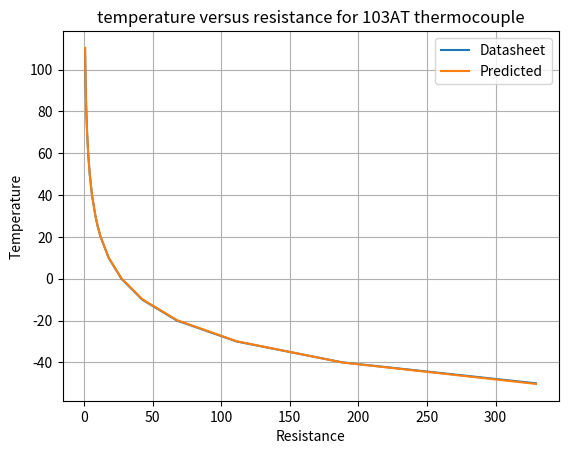

Source code (Python):
import numpy as np
import matplotlib.pyplot as plt
from scipy.optimize import curve_fit

thermocouple_types = [ "102AT", "202AT", "502AT", "103AT", "203AT" ]

# From https://www.semitec-global.com/uploads/2022/01/P12-13-AT-Thermistor.pdf
# column 0 is temperature in degrees C
# other columns are restance in kiloohms corresponding to the thermocouple_type
thermocouple_table = np.array([
    [-50, 24.46, 55.66, 154.6, 329.5, 1253],
    [-40, 14.43, 32.34, 88.91, 188.5, 642.0],
    [-30, 8.834, 19.48, 52.87, 111.3, 342.5],
    [-20, 5.594, 12.11, 32.44, 67.77, 190.0],
    [-10, 3.651, 7.763, 20.48, 42.47, 109.1],
    [0, 2.449, 5.114, 13.29, 27.28, 64.88],
    [10, 1.684, 3.454, 8.840, 17.96, 39.71],
    [20, 1.184, 2.387, 6.013, 12.09, 24.96],
    [25, 1.000, 2.000, 5.000, 10.00, 20.00],
    [30, 0.8486, 1.684, 4.179, 8.313, 16.12],
    [40, 0.6189, 1.211, 2.961, 5.827, 10.65],
    [50, 0.4587, 0.8854, 2.137, 4.160, 7.181],
    [60, 0.3446, 0.6587, 1.567, 3.020, 4.943],
    [70, 0.2622, 0.4975, 1.168, 2.228, 3.464],
    [80, 0.1999, 0.3807, 0.8835, 1.668, 2.468],
    [85, 0.1751, 0.3346, 0.7722, 1.451, 2.096],
    [90, 0.1536, 0.2949, 0.6771, 1.266, 1.788],
    [100, 0, 0, 0.5265, 0.9731, 1.315],
    [110, 0, 0, 0.4128, 0.7576, 0.9807],
    ])

sensor_type = 3
thermocouple_name = thermocouple_types[sensor_type]
temperature_c = thermocouple_table[:,0]
temperature_k = temperature_c + 273.15
resistance = thermocouple_table[:,sensor_type+1]

# Plot of ADC value with R25 resistor in percent
if False:
    r25=10
    percent = 100.0 * r25 / (r25 + resistance)
    plt.plot(temperature_c, percent)
    plt.xlabel("Temperature")
    plt.ylabel("Percent")
    plt.title(f"Voltage fraction versus temperature for {thermocouple_name} thermocouple")
    plt.show()

# Fit the Steinhart-Hart formula to the data
def steinhart_hart(R, A, B, C):
    return 1 / (A + B * np.log(R) + C * (np.log(R))**3)

# Initial guess for A, B, C (can be refined for better fitting)
# A common starting point for NTC thermistors is around:
# A ~ 1e-3, B ~ 2e-4, C ~ 1e-7
initial_guess = [1e-3, 2e-4, 1e-7]

params, covariance = curve_fit(steinhart_hart,
                               resistance, temperature_k, p0=initial_guess)

A_fit, B_fit, C_fit = params
print(f"Fitted Steinhart-Hart coefficients:")
print(f"A = {A_fit:.8e}")
print(f"B = {B_fit:.8e}")
print(f"C = {C_fit:.8e}")
print(f"Covariance\n{covariance}")

if True:
    predicted_c = steinhart_hart(resistance, A_fit, B_fit, C_fit) - 273.15
    plt.plot(resistance, temperature_c, label="Datasheet")
    plt.plot(resistance, predicted_c, label="Predicted")
    plt.xlabel("Resistance")
    plt.ylabel("Temperature")
    plt.title(f"temperature versus resistance for {thermocouple_name} thermocouple")
    plt.legend()
    plt.grid(True)
    plt.show()

# To go from ADC percent to resistance use
#
# fraction = 10 / (resistance + 10)
# resistance = 10/fraction - 10
# resistance = 10 * (1 - fraction)/fraction
